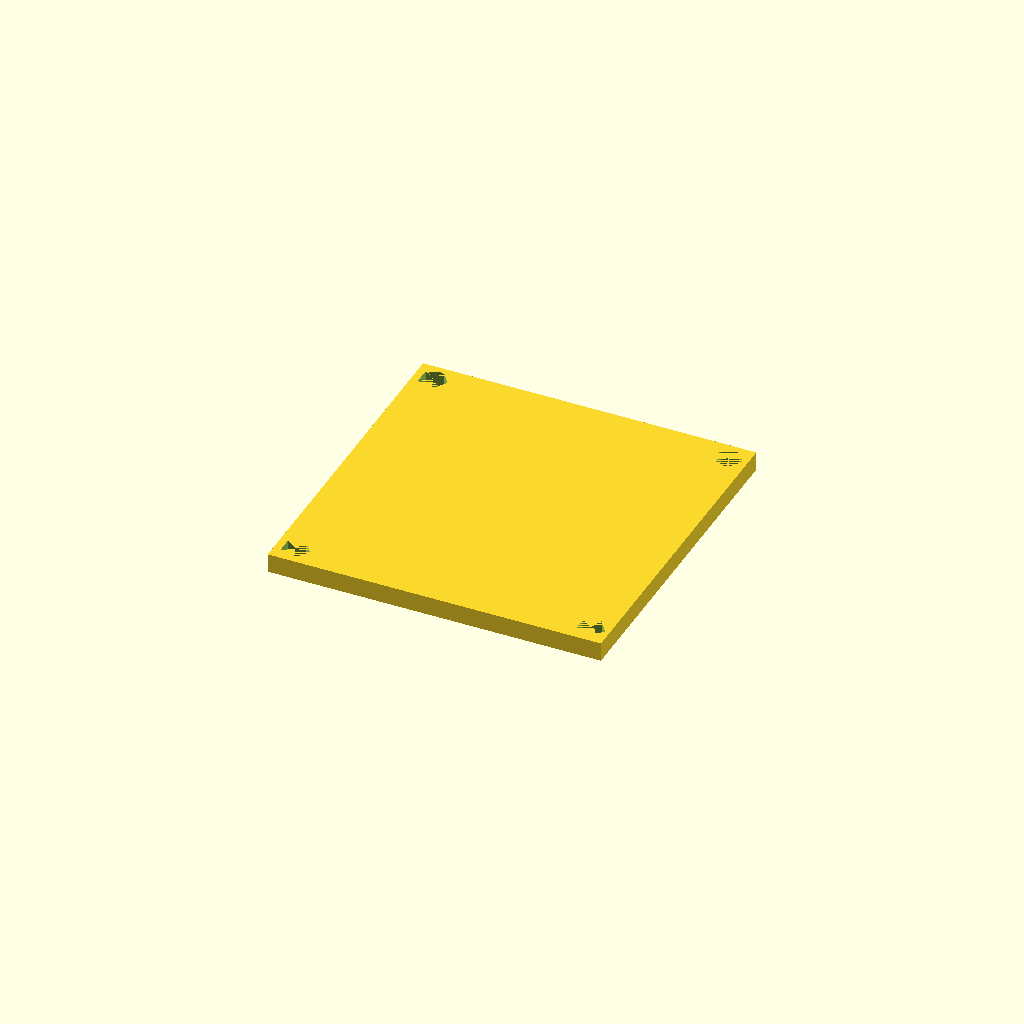
Cell 1 — every parameter at its default value.
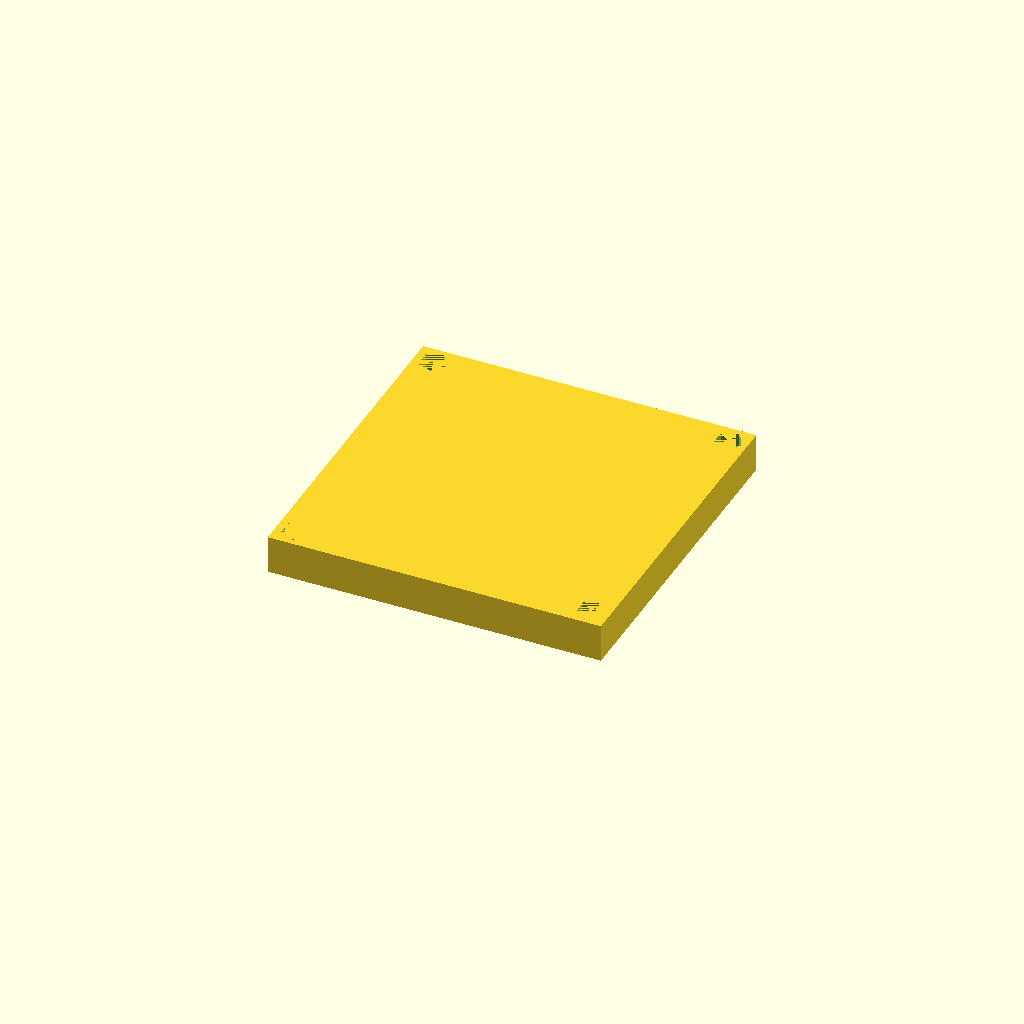
Cell 2: the same model with H = 4.
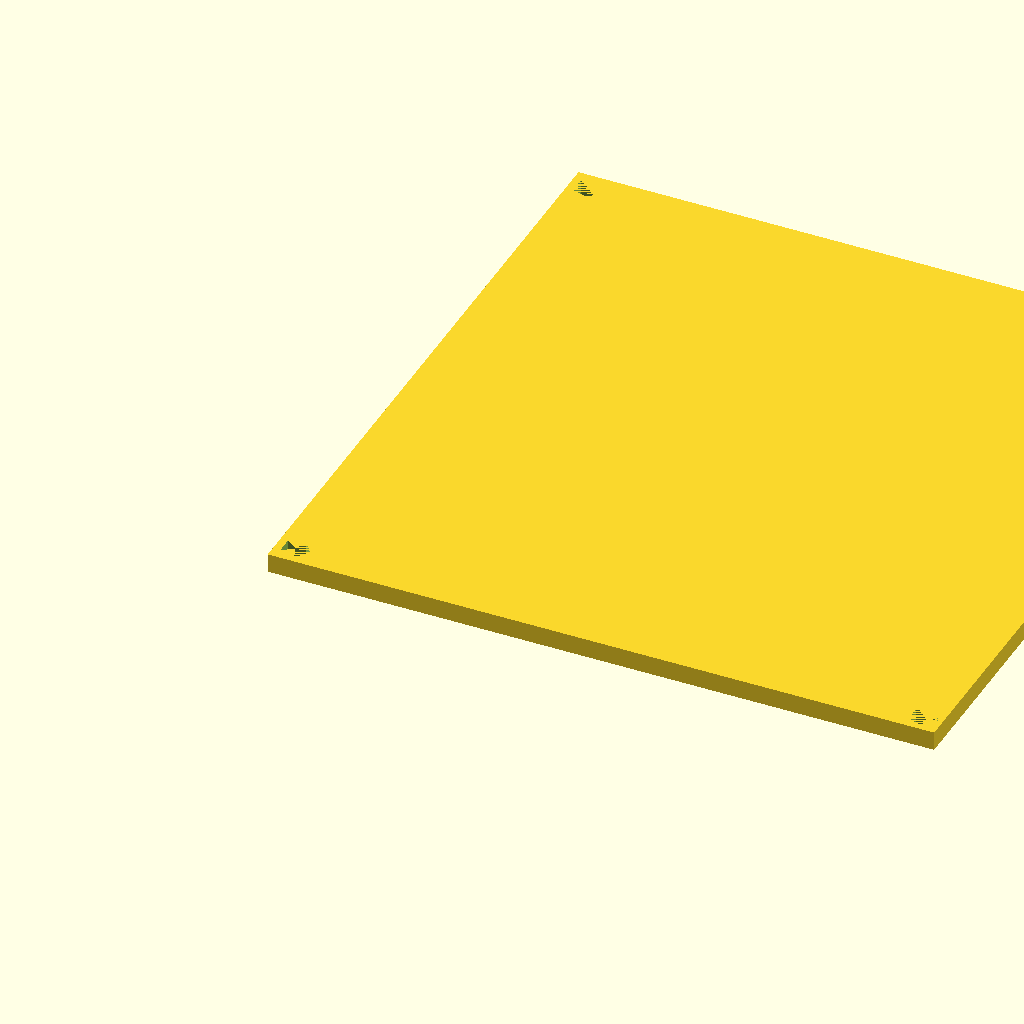
Cell 3: the same model with B = 70.
All cells are drawn from one camera (rotation 55°, 0°, 25°, orthographic, colour scheme Cornfield), so only the parameter changes between them.
OpenSCAD source file opq/flip-cover.scad:
H=2;
B=35;
F=2;
D=3;
difference() {
  cube([B,B,H]);
  translate([F,F,0]) cylinder(h=H,d=D);
  translate([B-F,F,0]) cylinder(h=H,d=D);
  translate([B-F,B-F,0]) cylinder(h=H,d=D);
  translate([F,B-F,0]) cylinder(h=H,d=D);
}
Parameter table extracted from the source (name, type, default, range or options):
H: number, default 2
B: number, default 35
F: number, default 2
D: number, default 3
